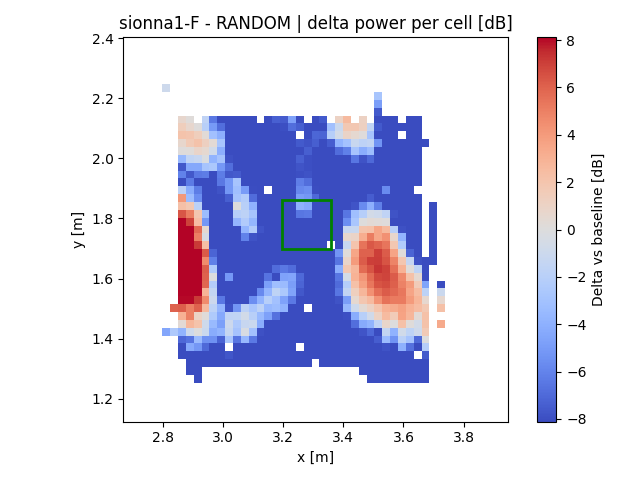

Data behind this chart, as committed beside it:
x, y, z
2.812, 1.424, -4.448
2.812, 2.233, -0.9122
2.838, 1.424, -2.481
2.838, 1.502, 6.014
2.864, 1.346, -16.65
2.864, 1.372, -9.478
2.864, 1.398, -7.048
2.864, 1.424, -3.748
2.864, 1.45, 0.3524
2.864, 1.476, 2.995
2.864, 1.502, 6.088
2.864, 1.529, 8.04
2.864, 1.555, 9.819
2.864, 1.581, 10.99
2.864, 1.607, 11.18
2.864, 1.633, 11.46
2.864, 1.659, 11.53
2.864, 1.685, 11.25
2.864, 1.711, 11.09
2.864, 1.737, 10.27
2.864, 1.763, 9.473
2.864, 1.789, 8.559
2.864, 1.815, 6.341
2.864, 1.842, 2.261
2.864, 1.868, 4.079
2.864, 1.894, -1.813
2.864, 1.92, -8.087
2.864, 1.946, -6.041
2.864, 1.972, -7.626
2.864, 1.998, -3.539
2.864, 2.024, 0.1033
2.864, 2.05, 0.7394
2.864, 2.076, 2.053
2.864, 2.102, 1.391
2.864, 2.129, 0.6689
2.891, 1.294, -14.08
2.891, 1.32, -11.08
2.891, 1.346, -8.662
2.891, 1.372, -4.331
2.891, 1.398, -6.611
2.891, 1.424, -0.9136
2.891, 1.45, 2.745
2.891, 1.476, 5.008
2.891, 1.502, 5.018
2.891, 1.529, 8.027
2.891, 1.555, 10.45
2.891, 1.581, 10.28
2.891, 1.607, 10.64
2.891, 1.633, 10.63
2.891, 1.659, 10.63
2.891, 1.685, 10.41
2.891, 1.711, 10.22
2.891, 1.737, 8.561
2.891, 1.763, 8.377
2.891, 1.789, 6.915
2.891, 1.815, 5.131
2.891, 1.842, 1.751
2.891, 1.868, -3.316
2.891, 1.894, -4.222
2.891, 1.92, -6.333
... 969 more rows
